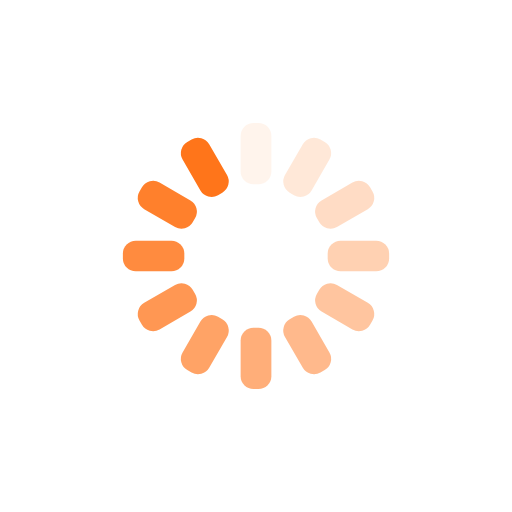
t = 0.00 s
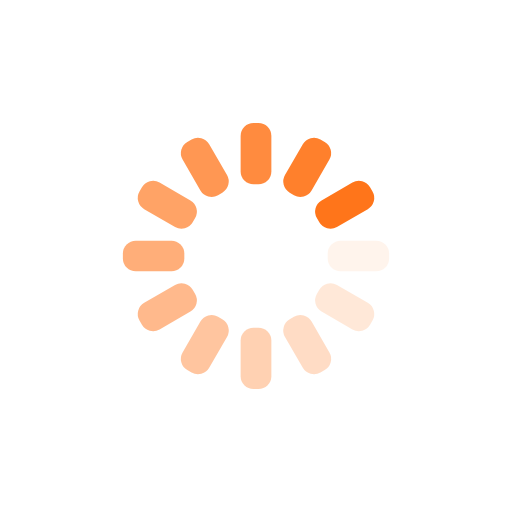
t = 0.25 s
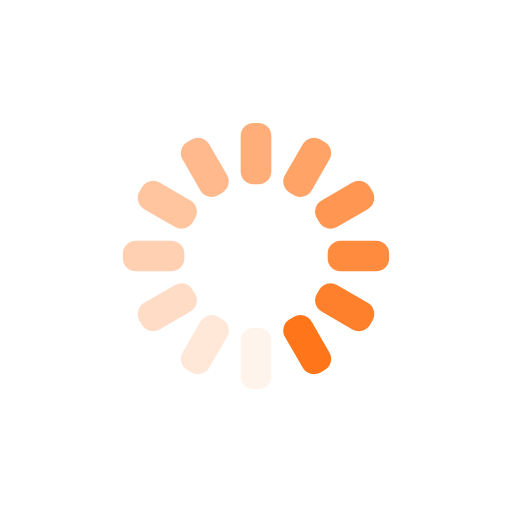
t = 0.50 s
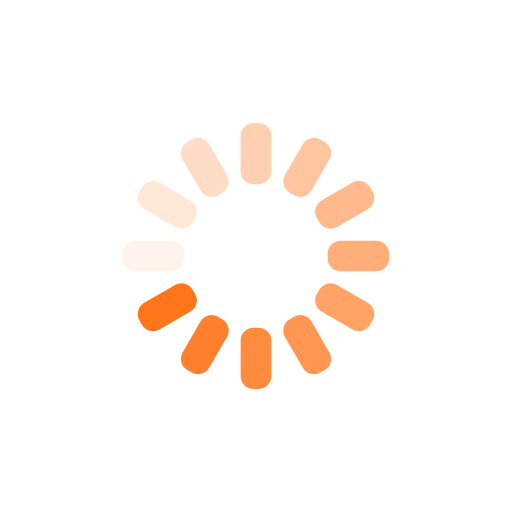
t = 0.75 s

The animated SVG that drew these frames (rendered in a browser with its animation timeline set to each time). Animation: 12 SMIL elements (animate=12); one cycle of 1.00 s, repeats indefinitely.

<svg xmlns="http://www.w3.org/2000/svg" xmlns:xlink="http://www.w3.org/1999/xlink" style="margin:auto;background:transparent;display:block;" width="200px" height="200px" viewBox="0 0 100 100" preserveAspectRatio="xMidYMid">
<g transform="rotate(0 50 50)">
  <rect x="47" y="24" rx="2.52" ry="2.52" width="6" height="12" fill="#ff751a">
    <animate attributeName="opacity" values="1;0" keyTimes="0;1" dur="1s" begin="-0.9166666666666666s" repeatCount="indefinite"></animate>
  </rect>
</g><g transform="rotate(30 50 50)">
  <rect x="47" y="24" rx="2.52" ry="2.52" width="6" height="12" fill="#ff751a">
    <animate attributeName="opacity" values="1;0" keyTimes="0;1" dur="1s" begin="-0.8333333333333334s" repeatCount="indefinite"></animate>
  </rect>
</g><g transform="rotate(60 50 50)">
  <rect x="47" y="24" rx="2.52" ry="2.52" width="6" height="12" fill="#ff751a">
    <animate attributeName="opacity" values="1;0" keyTimes="0;1" dur="1s" begin="-0.75s" repeatCount="indefinite"></animate>
  </rect>
</g><g transform="rotate(90 50 50)">
  <rect x="47" y="24" rx="2.52" ry="2.52" width="6" height="12" fill="#ff751a">
    <animate attributeName="opacity" values="1;0" keyTimes="0;1" dur="1s" begin="-0.6666666666666666s" repeatCount="indefinite"></animate>
  </rect>
</g><g transform="rotate(120 50 50)">
  <rect x="47" y="24" rx="2.52" ry="2.52" width="6" height="12" fill="#ff751a">
    <animate attributeName="opacity" values="1;0" keyTimes="0;1" dur="1s" begin="-0.5833333333333334s" repeatCount="indefinite"></animate>
  </rect>
</g><g transform="rotate(150 50 50)">
  <rect x="47" y="24" rx="2.52" ry="2.52" width="6" height="12" fill="#ff751a">
    <animate attributeName="opacity" values="1;0" keyTimes="0;1" dur="1s" begin="-0.5s" repeatCount="indefinite"></animate>
  </rect>
</g><g transform="rotate(180 50 50)">
  <rect x="47" y="24" rx="2.52" ry="2.52" width="6" height="12" fill="#ff751a">
    <animate attributeName="opacity" values="1;0" keyTimes="0;1" dur="1s" begin="-0.4166666666666667s" repeatCount="indefinite"></animate>
  </rect>
</g><g transform="rotate(210 50 50)">
  <rect x="47" y="24" rx="2.52" ry="2.52" width="6" height="12" fill="#ff751a">
    <animate attributeName="opacity" values="1;0" keyTimes="0;1" dur="1s" begin="-0.3333333333333333s" repeatCount="indefinite"></animate>
  </rect>
</g><g transform="rotate(240 50 50)">
  <rect x="47" y="24" rx="2.52" ry="2.52" width="6" height="12" fill="#ff751a">
    <animate attributeName="opacity" values="1;0" keyTimes="0;1" dur="1s" begin="-0.25s" repeatCount="indefinite"></animate>
  </rect>
</g><g transform="rotate(270 50 50)">
  <rect x="47" y="24" rx="2.52" ry="2.52" width="6" height="12" fill="#ff751a">
    <animate attributeName="opacity" values="1;0" keyTimes="0;1" dur="1s" begin="-0.16666666666666666s" repeatCount="indefinite"></animate>
  </rect>
</g><g transform="rotate(300 50 50)">
  <rect x="47" y="24" rx="2.52" ry="2.52" width="6" height="12" fill="#ff751a">
    <animate attributeName="opacity" values="1;0" keyTimes="0;1" dur="1s" begin="-0.08333333333333333s" repeatCount="indefinite"></animate>
  </rect>
</g><g transform="rotate(330 50 50)">
  <rect x="47" y="24" rx="2.52" ry="2.52" width="6" height="12" fill="#ff751a">
    <animate attributeName="opacity" values="1;0" keyTimes="0;1" dur="1s" begin="0s" repeatCount="indefinite"></animate>
  </rect>
</g>
</svg>
